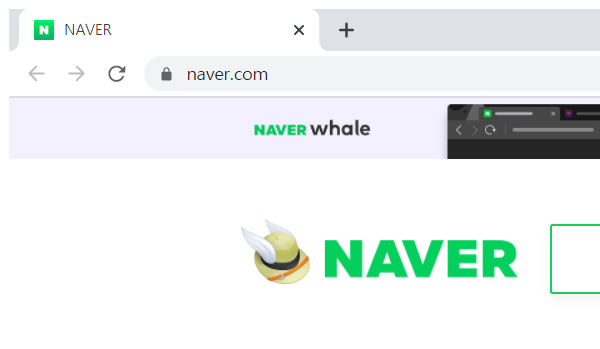
Task: Robotic Enterprise Framework
Workflow: Process

Step 1: Attach Browser 'chrome.exe  NAVER' (chrome.exe)

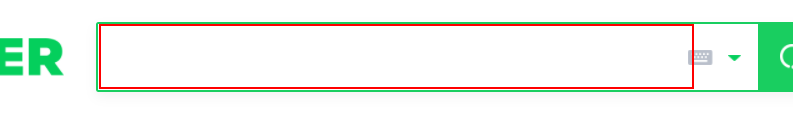
Step 2: type "서울 날씨" into the text box

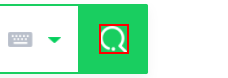
Step 3: click on the element

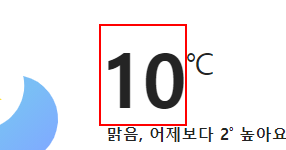
Step 4: get-text from the element in window '서울 날씨 : 네이버 통합검색' (chrome.exe)
